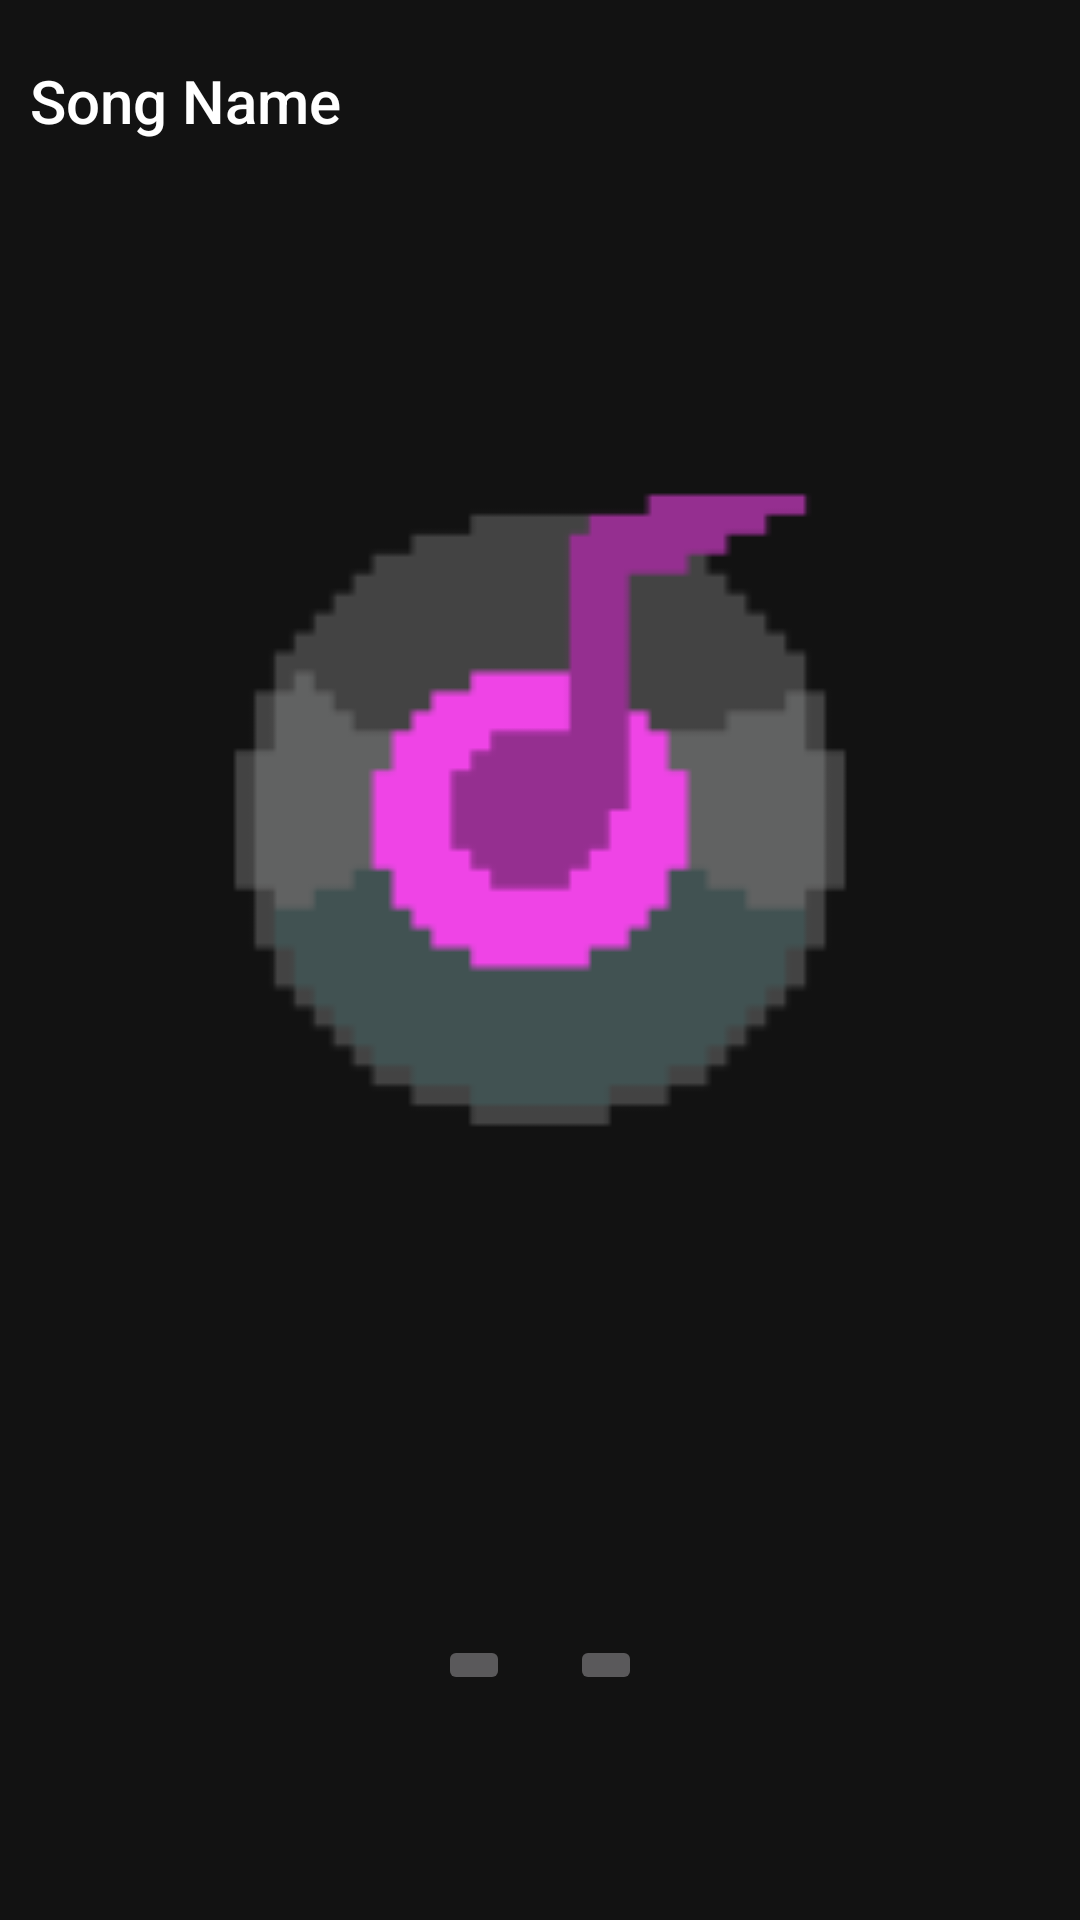

The Android layout XML behind this screen, and the referenced resources:
<!-- AndroidManifest.xml: application theme AppTheme -->
<!-- res/layout/activity_playing.xml -->
<?xml version="1.0" encoding="utf-8"?>
<LinearLayout xmlns:android="http://schemas.android.com/apk/res/android"
    xmlns:app="http://schemas.android.com/apk/res-auto"
    xmlns:tools="http://schemas.android.com/tools"
    android:layout_width="match_parent"
    android:layout_height="match_parent"
    android:orientation="vertical"
    tools:context=".PlayingActivity">

    <TextView
        android:id="@+id/songNamePV"
        style="@style/TextAppearance.AppCompat.Widget.ActionBar.Title"
        android:layout_width="match_parent"
        android:layout_height="50dp"
        android:layout_margin="10dp"
        android:paddingTop="10dp"
        android:text="Song Name" />

    <ImageView
        android:layout_width="match_parent"
        android:layout_height="400dp"
        android:padding="60dp"
        android:src="@mipmap/ic_launcher" />

    <LinearLayout
        android:layout_width="match_parent"
        android:layout_height="match_parent"
        android:orientation="horizontal"
        android:gravity="center">

        <androidx.appcompat.widget.AppCompatImageButton
            android:layout_width="wrap_content"
            android:layout_height="wrap_content"
            android:src="@drawable/stop"
            android:layout_margin="10dp"/>

        <androidx.appcompat.widget.AppCompatImageButton
            android:layout_width="wrap_content"
            android:layout_height="wrap_content"
            android:src="@drawable/play"
            android:layout_margin="10dp"/>
    </LinearLayout>
</LinearLayout>
<!-- resources referenced by this layout -->
<resources>
  <!-- mipmap ic_launcher: png bitmap (mipmap-hdpi, 504 bytes) -->
  <style name="AppTheme" parent="Theme.MaterialComponents.NoActionBar">
          
          <item name="colorPrimary">@color/colorPrimary</item>
          <item name="colorPrimaryDark">@color/colorPrimaryDark</item>
          <item name="colorAccent">@color/primaryLightColor</item>
  
          <item name="colorSecondary">@color/secondaryColor</item>
          <item name="android:textColorPrimary">@color/primaryTextColor</item>
          <item name="android:textColorSecondary">@color/secondaryTextColor</item>
      </style>
  <color name="colorPrimary">#7b1fa2</color>
  <color name="colorPrimaryDark">#4a0072</color>
  <color name="primaryLightColor">#ae52d4</color>
  <color name="secondaryColor">#9575cd</color>
  <color name="primaryTextColor">#ffffff</color>
  <color name="secondaryTextColor">#000000</color>
</resources>
